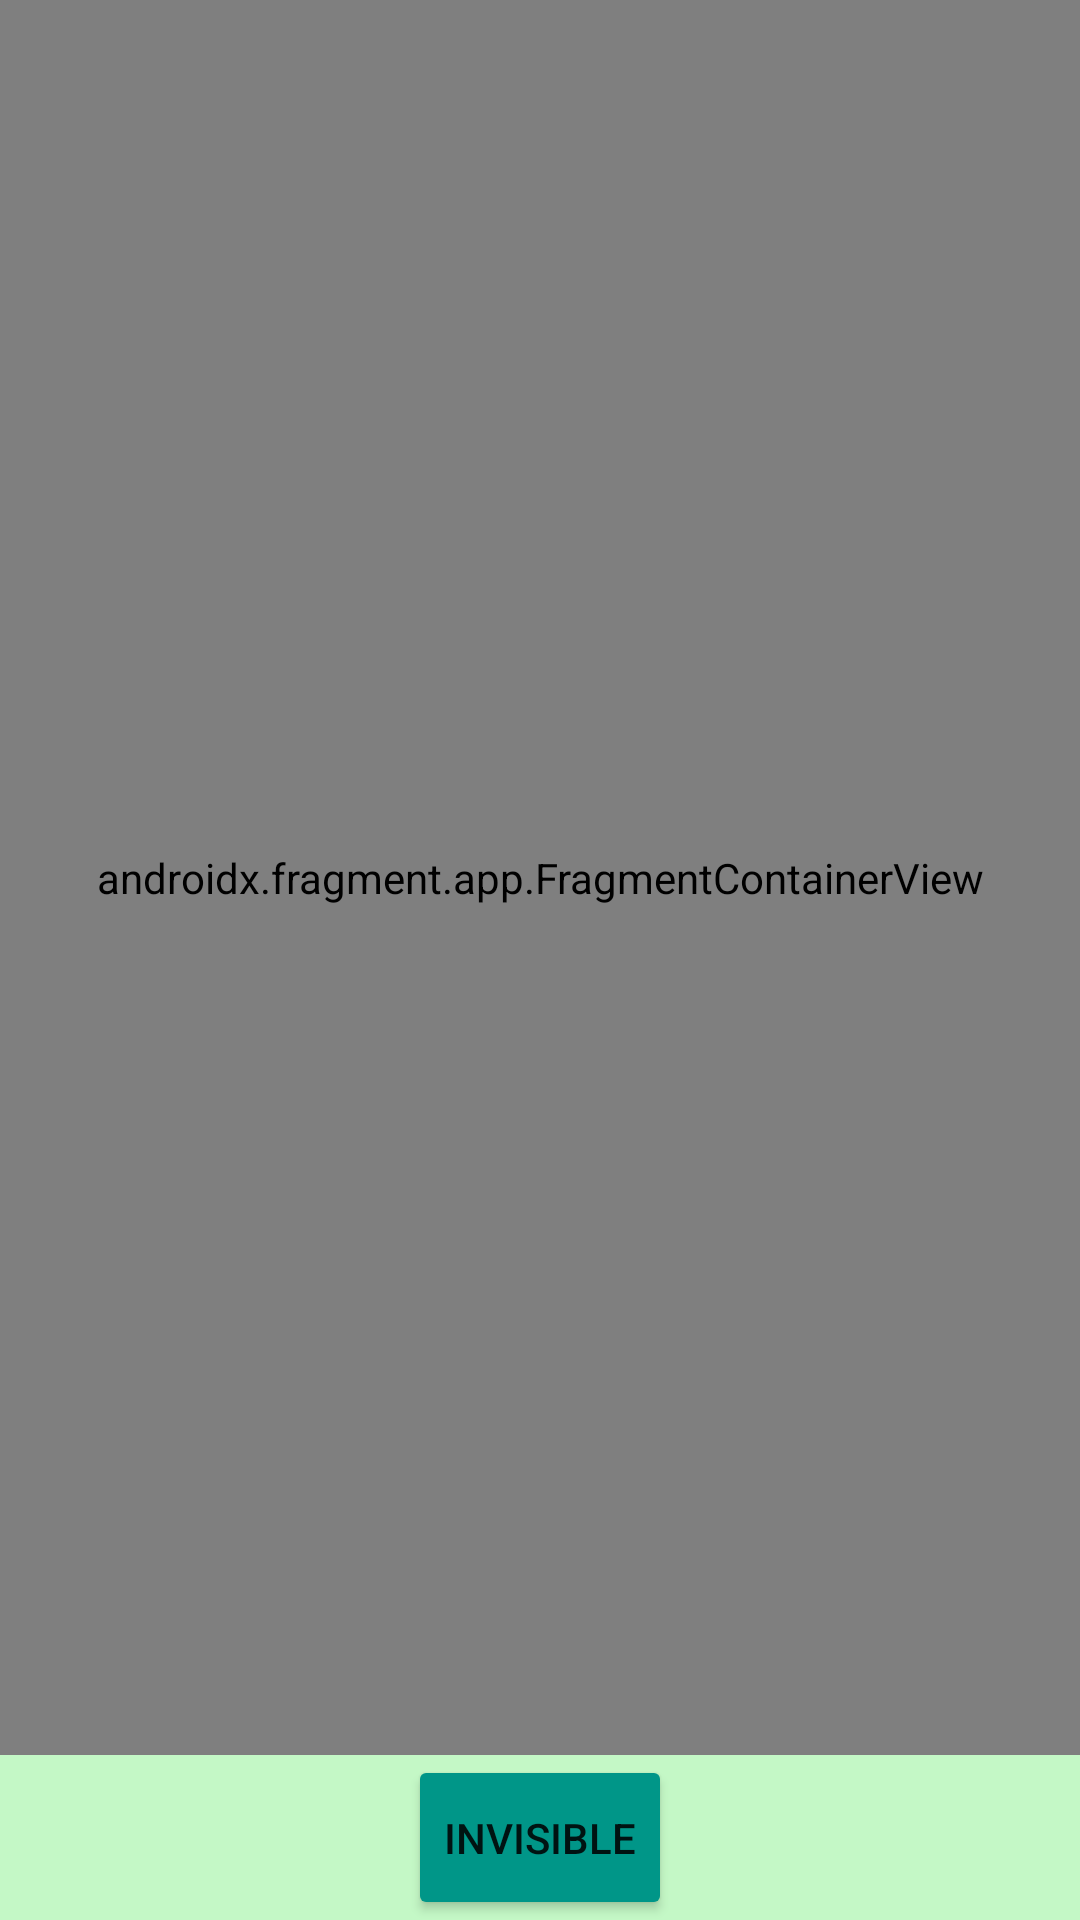

Here is an Android app screen rendered from its layout file. Give the layout XML and the strings, colors and styles it references.
<!-- AndroidManifest.xml: application theme Theme.Actividad6ViewBinding -->
<!-- res/layout/activity_main2.xml -->
<?xml version="1.0" encoding="utf-8"?>
<LinearLayout xmlns:android="http://schemas.android.com/apk/res/android"
    xmlns:tools="http://schemas.android.com/tools"
    android:layout_width="match_parent"
    android:layout_height="match_parent"
    android:background="@color/AppBackground"
    android:orientation="vertical"
    tools:context=".MainActivity2">

    <androidx.fragment.app.FragmentContainerView
        android:id="@+id/imagenfrag"
        android:name="com.example.actividad6_viewbinding.ImagenFrag"
        android:layout_width="match_parent"
        android:layout_height="match_parent"
        android:layout_weight="1"
        tools:layout="@layout/fragment_imagen" />

    <Button
        android:id="@+id/button2"
        android:layout_width="wrap_content"
        android:layout_height="275dp"
        android:layout_gravity="center"
        android:layout_weight="4"
        android:backgroundTint="@color/boton"
        android:text="@string/button2" />

</LinearLayout>
<!-- res/layout/fragment_imagen.xml (included above) -->
<?xml version="1.0" encoding="utf-8"?>
<FrameLayout xmlns:android="http://schemas.android.com/apk/res/android"
    xmlns:app="http://schemas.android.com/apk/res-auto"
    xmlns:tools="http://schemas.android.com/tools"
    android:layout_width="match_parent"
    android:layout_height="match_parent"
    tools:context=".ImagenFrag">

    <ImageView
        android:id="@+id/imageView"
        android:layout_width="wrap_content"
        android:layout_height="279dp"
        android:layout_gravity="center"
        android:contentDescription="@string/imgtext"
        app:srcCompat="@drawable/hombrekoala" />
</FrameLayout>
<!-- resources referenced by this layout -->
<resources>
  <color name="AppBackground">#C4F8C6</color>
  <color name="boton">#009688</color>
  <!-- drawable hombrekoala: jpg bitmap (drawable, 39942 bytes) -->
  <string name="button2">Invisible</string>
  <string name="imgtext">texto</string>
  <style name="Theme.Actividad6ViewBinding" parent="Theme.MaterialComponents.DayNight.DarkActionBar">
          
          <item name="colorPrimary">@color/purple_500</item>
          <item name="colorPrimaryVariant">@color/purple_700</item>
          <item name="colorOnPrimary">@color/white</item>
          
          <item name="colorSecondary">@color/teal_200</item>
          <item name="colorSecondaryVariant">@color/teal_700</item>
          <item name="colorOnSecondary">@color/black</item>
          
          <item name="android:statusBarColor">?attr/colorPrimaryVariant</item>
          
      </style>
  <color name="purple_500">#FF6200EE</color>
  <color name="purple_700">#FF3700B3</color>
  <color name="white">#FFFFFFFF</color>
  <color name="teal_200">#FF03DAC5</color>
  <color name="teal_700">#FF018786</color>
  <color name="black">#FF000000</color>
</resources>
